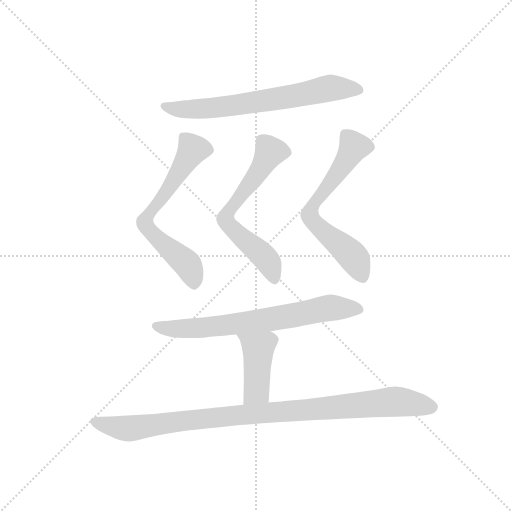
t = 0.00 s
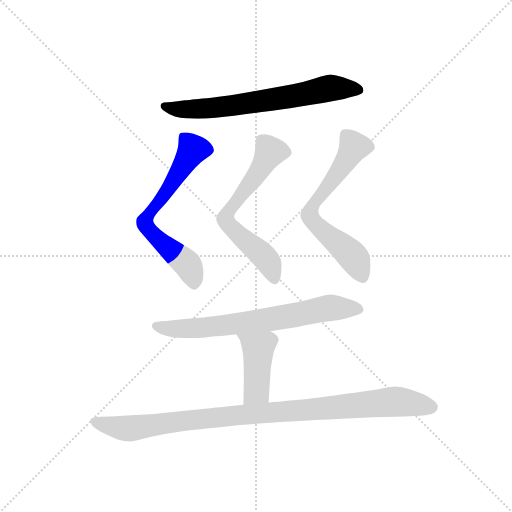
t = 1.13 s
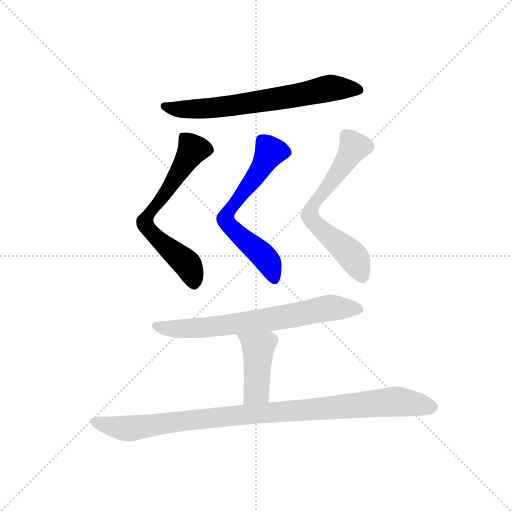
t = 2.26 s
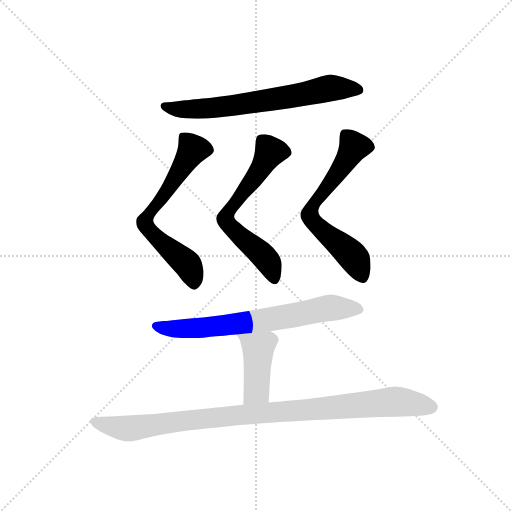
t = 3.39 s
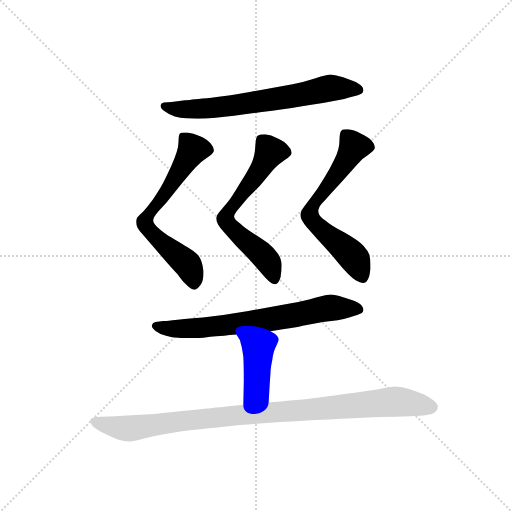
t = 4.51 s
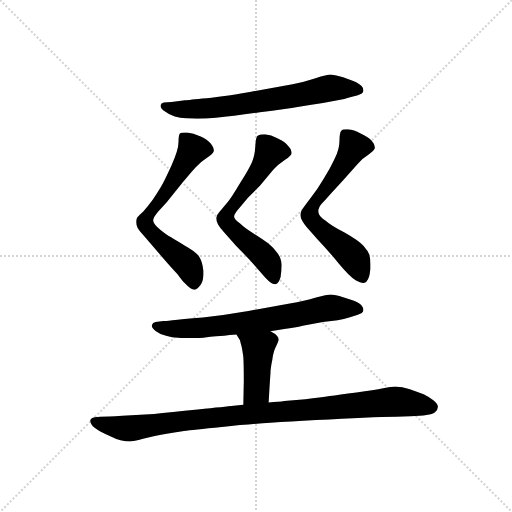
t = 5.64 s

The animated SVG that drew these frames (rendered in a browser with its animation timeline set to each time). Animation: 7 CSS @keyframes rules; one cycle of 5.64 s.

<svg version="1.1" viewBox="0 0 1024 1024" xmlns="http://www.w3.org/2000/svg">
  <g stroke="lightgray" stroke-dasharray="1,1" stroke-width="1" transform="scale(4, 4)">
    <line x1="0" y1="0" x2="256" y2="256"></line>
    <line x1="256" y1="0" x2="0" y2="256"></line>
    <line x1="128" y1="0" x2="128" y2="256"></line>
    <line x1="0" y1="128" x2="256" y2="128"></line>
  </g>
  <g transform="scale(0.92, -0.92) translate(60, -850)">
    <style type="text/css">
      
        @keyframes keyframes0 {
          from {
            stroke: blue;
            stroke-dashoffset: 685;
            stroke-width: 128;
          }
          69% {
            animation-timing-function: step-end;
            stroke: blue;
            stroke-dashoffset: 0;
            stroke-width: 128;
          }
          to {
            stroke: black;
            stroke-width: 1024;
          }
        }
        #make-me-a-hanzi-animation-0 {
          animation: keyframes0 0.8074544270833334s both;
          animation-delay: 0s;
          animation-timing-function: linear;
        }
      
        @keyframes keyframes1 {
          from {
            stroke: blue;
            stroke-dashoffset: 665;
            stroke-width: 128;
          }
          68% {
            animation-timing-function: step-end;
            stroke: blue;
            stroke-dashoffset: 0;
            stroke-width: 128;
          }
          to {
            stroke: black;
            stroke-width: 1024;
          }
        }
        #make-me-a-hanzi-animation-1 {
          animation: keyframes1 0.7911783854166666s both;
          animation-delay: 0.8074544270833334s;
          animation-timing-function: linear;
        }
      
        @keyframes keyframes2 {
          from {
            stroke: blue;
            stroke-dashoffset: 646;
            stroke-width: 128;
          }
          68% {
            animation-timing-function: step-end;
            stroke: blue;
            stroke-dashoffset: 0;
            stroke-width: 128;
          }
          to {
            stroke: black;
            stroke-width: 1024;
          }
        }
        #make-me-a-hanzi-animation-2 {
          animation: keyframes2 0.7757161458333334s both;
          animation-delay: 1.5986328125s;
          animation-timing-function: linear;
        }
      
        @keyframes keyframes3 {
          from {
            stroke: blue;
            stroke-dashoffset: 656;
            stroke-width: 128;
          }
          68% {
            animation-timing-function: step-end;
            stroke: blue;
            stroke-dashoffset: 0;
            stroke-width: 128;
          }
          to {
            stroke: black;
            stroke-width: 1024;
          }
        }
        #make-me-a-hanzi-animation-3 {
          animation: keyframes3 0.7838541666666666s both;
          animation-delay: 2.3743489583333335s;
          animation-timing-function: linear;
        }
      
        @keyframes keyframes4 {
          from {
            stroke: blue;
            stroke-dashoffset: 703;
            stroke-width: 128;
          }
          70% {
            animation-timing-function: step-end;
            stroke: blue;
            stroke-dashoffset: 0;
            stroke-width: 128;
          }
          to {
            stroke: black;
            stroke-width: 1024;
          }
        }
        #make-me-a-hanzi-animation-4 {
          animation: keyframes4 0.8221028645833334s both;
          animation-delay: 3.158203125s;
          animation-timing-function: linear;
        }
      
        @keyframes keyframes5 {
          from {
            stroke: blue;
            stroke-dashoffset: 428;
            stroke-width: 128;
          }
          58% {
            animation-timing-function: step-end;
            stroke: blue;
            stroke-dashoffset: 0;
            stroke-width: 128;
          }
          to {
            stroke: black;
            stroke-width: 1024;
          }
        }
        #make-me-a-hanzi-animation-5 {
          animation: keyframes5 0.5983072916666666s both;
          animation-delay: 3.9803059895833335s;
          animation-timing-function: linear;
        }
      
        @keyframes keyframes6 {
          from {
            stroke: blue;
            stroke-dashoffset: 998;
            stroke-width: 128;
          }
          76% {
            animation-timing-function: step-end;
            stroke: blue;
            stroke-dashoffset: 0;
            stroke-width: 128;
          }
          to {
            stroke: black;
            stroke-width: 1024;
          }
        }
        #make-me-a-hanzi-animation-6 {
          animation: keyframes6 1.0621744791666667s both;
          animation-delay: 4.57861328125s;
          animation-timing-function: linear;
        }
      
    </style>
    
      <path d="M 718 643 Q 729 646 730 652 L 730 654 Q 730 659 726 663 Q 722 668 708 674 L 686 682 Q 670 687 659 688 Q 651 688 626 680 Q 602 672 576 667 L 483 650 Q 416 638 380 636 Q 344 632 342 632 L 313 628 L 296 627 Q 290 626 289 621 L 289 620 Q 289 614 298 608 Q 308 600 320 597 Q 332 594 344 593 Q 356 592 369 592 Q 387 592 409 594 Q 448 598 505 606 Q 562 613 590 618 Q 618 622 642 626 L 674 632 Q 690 635 699 638 L 718 643 Z" fill="lightgray"></path>
    
      <path d="M 336 452 Q 354 474 365 486 Q 376 498 390 507 Q 404 517 405 522 L 405 523 Q 405 529 398 538 Q 390 548 375 554 Q 360 561 347 562 L 341 562 Q 333 562 331 560 Q 328 556 328 540 Q 328 524 313 491 Q 298 458 290 444 Q 283 432 272 416 Q 261 401 252 391 Q 242 382 239 378 Q 236 374 236 368 Q 236 361 239 355 Q 243 348 249 342 L 285 300 Q 314 266 326 254 Q 336 240 342 234 Q 355 220 362 220 L 364 220 Q 370 222 377 232 Q 382 240 382 254 L 382 262 Q 380 282 373 292 Q 366 303 342 316 Q 318 330 312 334 Q 304 338 289 350 Q 274 362 273 370 L 273 371 Q 273 377 284 390 L 302 410 L 336 452 Z" fill="lightgray"></path>
    
      <path d="M 505 446 L 534 481 Q 544 492 559 502 Q 574 512 574 517 L 574 519 Q 574 525 567 532 Q 560 542 544 549 Q 529 557 516 558 Q 505 558 500 555 Q 496 552 495 532 Q 494 512 488 498 Q 482 484 462 452 Q 443 420 436 412 L 416 388 Q 410 381 410 376 Q 410 368 414 362 Q 418 355 428 344 L 453 316 L 481 287 L 517 246 Q 530 232 537 232 L 539 232 Q 546 234 550 248 Q 552 261 552 274 Q 552 288 543 300 Q 534 312 523 321 Q 511 330 492 342 Q 472 354 462 364 Q 449 374 449 379 L 449 380 Q 450 386 459 396 L 479 420 L 505 446 Z" fill="lightgray"></path>
    
      <path d="M 686 458 L 716 492 Q 725 504 740 513 Q 754 523 755 528 L 755 530 Q 755 536 748 544 Q 740 553 724 560 Q 709 568 697 569 L 692 569 Q 684 569 682 566 Q 678 562 678 544 Q 678 526 668 506 Q 658 484 644 462 Q 630 438 614 418 Q 598 397 596 393 Q 593 388 593 384 L 593 382 Q 593 377 597 370 Q 601 363 606 357 L 631 329 Q 651 308 675 279 Q 699 250 714 240 Q 723 235 729 235 L 731 235 Q 737 236 740 243 Q 744 250 745 265 L 745 275 Q 745 289 743 296 Q 740 305 730 316 Q 718 328 690 344 Q 660 359 648 370 Q 634 380 633 386 Q 632 389 632 392 Q 632 395 634 399 Q 636 404 646 414 L 661 431 L 686 458 Z" fill="lightgray"></path>
    
      <path d="M 528 130 L 558 135 Q 582 138 598 142 L 642 150 L 674 154 Q 688 157 699 160 L 718 166 Q 729 169 730 175 L 730 177 Q 730 181 726 186 Q 722 192 708 197 L 686 204 Q 668 210 659 210 Q 651 210 627 203 Q 602 195 570 190 L 480 174 Q 429 165 381 160 Q 334 156 315 154 Q 297 152 295 152 L 278 150 Q 272 149 270 143 L 270 142 Q 270 137 279 130 Q 288 123 301 120 Q 314 116 327 116 Q 339 115 352 115 Q 366 115 382 116 Q 415 120 427 120 Q 438 122 454 123 L 528 130 Z" fill="lightgray"></path>
    
      <path d="M 524 -25 L 526 10 L 528 39 Q 528 49 532 68 Q 534 86 540 97 Q 545 108 546 111 Q 546 116 542 120 Q 538 125 528 130 C 502 145 438 149 454 123 L 462 110 Q 462 108 465 98 Q 467 89 469 74 Q 470 58 470 22 L 469 -30 C 468 -60 522 -55 524 -25 Z" fill="lightgray"></path>
    
      <path d="M 469 -30 L 448 -32 Q 430 -34 370 -40 Q 310 -46 275 -50 L 206 -54 Q 173 -56 158 -56 L 146 -57 Q 139 -58 137 -62 Q 136 -63 136 -65 Q 136 -68 139 -73 Q 143 -80 158 -88 Q 172 -95 181 -99 Q 190 -104 202 -107 Q 214 -110 222 -110 Q 230 -110 251 -104 Q 272 -98 296 -94 Q 320 -90 340 -87 Q 358 -84 422 -78 Q 486 -72 528 -69 Q 569 -66 627 -63 Q 686 -60 730 -58 Q 774 -56 801 -56 L 832 -55 Q 876 -54 885 -47 Q 892 -41 892 -35 L 892 -34 Q 892 -28 882 -20 Q 873 -13 861 -7 L 831 4 Q 814 10 799 10 Q 792 10 773 6 Q 754 2 715 -3 Q 676 -8 657 -11 Q 638 -14 604 -18 L 558 -22 Q 548 -24 524 -25 L 469 -30 Z" fill="lightgray"></path>
    
    
      <clipPath id="make-me-a-hanzi-clip-0">
        <path d="M 718 643 Q 729 646 730 652 L 730 654 Q 730 659 726 663 Q 722 668 708 674 L 686 682 Q 670 687 659 688 Q 651 688 626 680 Q 602 672 576 667 L 483 650 Q 416 638 380 636 Q 344 632 342 632 L 313 628 L 296 627 Q 290 626 289 621 L 289 620 Q 289 614 298 608 Q 308 600 320 597 Q 332 594 344 593 Q 356 592 369 592 Q 387 592 409 594 Q 448 598 505 606 Q 562 613 590 618 Q 618 622 642 626 L 674 632 Q 690 635 699 638 L 718 643 Z"></path>
      </clipPath>
      <path clip-path="url(#make-me-a-hanzi-clip-0)" d="M 296 621 L 329 612 L 387 614 L 570 640 L 659 659 L 720 653" fill="none" id="make-me-a-hanzi-animation-0" stroke-dasharray="557 1114" stroke-linecap="round"></path>
    
      <clipPath id="make-me-a-hanzi-clip-1">
        <path d="M 336 452 Q 354 474 365 486 Q 376 498 390 507 Q 404 517 405 522 L 405 523 Q 405 529 398 538 Q 390 548 375 554 Q 360 561 347 562 L 341 562 Q 333 562 331 560 Q 328 556 328 540 Q 328 524 313 491 Q 298 458 290 444 Q 283 432 272 416 Q 261 401 252 391 Q 242 382 239 378 Q 236 374 236 368 Q 236 361 239 355 Q 243 348 249 342 L 285 300 Q 314 266 326 254 Q 336 240 342 234 Q 355 220 362 220 L 364 220 Q 370 222 377 232 Q 382 240 382 254 L 382 262 Q 380 282 373 292 Q 366 303 342 316 Q 318 330 312 334 Q 304 338 289 350 Q 274 362 273 370 L 273 371 Q 273 377 284 390 L 302 410 L 336 452 Z"></path>
      </clipPath>
      <path clip-path="url(#make-me-a-hanzi-clip-1)" d="M 398 523 L 359 525 L 255 368 L 266 347 L 349 273 L 363 228" fill="none" id="make-me-a-hanzi-animation-1" stroke-dasharray="537 1074" stroke-linecap="round"></path>
    
      <clipPath id="make-me-a-hanzi-clip-2">
        <path d="M 505 446 L 534 481 Q 544 492 559 502 Q 574 512 574 517 L 574 519 Q 574 525 567 532 Q 560 542 544 549 Q 529 557 516 558 Q 505 558 500 555 Q 496 552 495 532 Q 494 512 488 498 Q 482 484 462 452 Q 443 420 436 412 L 416 388 Q 410 381 410 376 Q 410 368 414 362 Q 418 355 428 344 L 453 316 L 481 287 L 517 246 Q 530 232 537 232 L 539 232 Q 546 234 550 248 Q 552 261 552 274 Q 552 288 543 300 Q 534 312 523 321 Q 511 330 492 342 Q 472 354 462 364 Q 449 374 449 379 L 449 380 Q 450 386 459 396 L 479 420 L 505 446 Z"></path>
      </clipPath>
      <path clip-path="url(#make-me-a-hanzi-clip-2)" d="M 565 518 L 527 520 L 503 477 L 441 398 L 430 374 L 455 343 L 523 281 L 538 240" fill="none" id="make-me-a-hanzi-animation-2" stroke-dasharray="518 1036" stroke-linecap="round"></path>
    
      <clipPath id="make-me-a-hanzi-clip-3">
        <path d="M 686 458 L 716 492 Q 725 504 740 513 Q 754 523 755 528 L 755 530 Q 755 536 748 544 Q 740 553 724 560 Q 709 568 697 569 L 692 569 Q 684 569 682 566 Q 678 562 678 544 Q 678 526 668 506 Q 658 484 644 462 Q 630 438 614 418 Q 598 397 596 393 Q 593 388 593 384 L 593 382 Q 593 377 597 370 Q 601 363 606 357 L 631 329 Q 651 308 675 279 Q 699 250 714 240 Q 723 235 729 235 L 731 235 Q 737 236 740 243 Q 744 250 745 265 L 745 275 Q 745 289 743 296 Q 740 305 730 316 Q 718 328 690 344 Q 660 359 648 370 Q 634 380 633 386 Q 632 389 632 392 Q 632 395 634 399 Q 636 404 646 414 L 661 431 L 686 458 Z"></path>
      </clipPath>
      <path clip-path="url(#make-me-a-hanzi-clip-3)" d="M 747 529 L 709 531 L 685 489 L 618 400 L 613 382 L 642 347 L 705 295 L 730 245" fill="none" id="make-me-a-hanzi-animation-3" stroke-dasharray="528 1056" stroke-linecap="round"></path>
    
      <clipPath id="make-me-a-hanzi-clip-4">
        <path d="M 528 130 L 558 135 Q 582 138 598 142 L 642 150 L 674 154 Q 688 157 699 160 L 718 166 Q 729 169 730 175 L 730 177 Q 730 181 726 186 Q 722 192 708 197 L 686 204 Q 668 210 659 210 Q 651 210 627 203 Q 602 195 570 190 L 480 174 Q 429 165 381 160 Q 334 156 315 154 Q 297 152 295 152 L 278 150 Q 272 149 270 143 L 270 142 Q 270 137 279 130 Q 288 123 301 120 Q 314 116 327 116 Q 339 115 352 115 Q 366 115 382 116 Q 415 120 427 120 Q 438 122 454 123 L 528 130 Z"></path>
      </clipPath>
      <path clip-path="url(#make-me-a-hanzi-clip-4)" d="M 278 143 L 321 135 L 389 138 L 531 156 L 659 181 L 720 176" fill="none" id="make-me-a-hanzi-animation-4" stroke-dasharray="575 1150" stroke-linecap="round"></path>
    
      <clipPath id="make-me-a-hanzi-clip-5">
        <path d="M 524 -25 L 526 10 L 528 39 Q 528 49 532 68 Q 534 86 540 97 Q 545 108 546 111 Q 546 116 542 120 Q 538 125 528 130 C 502 145 438 149 454 123 L 462 110 Q 462 108 465 98 Q 467 89 469 74 Q 470 58 470 22 L 469 -30 C 468 -60 522 -55 524 -25 Z"></path>
      </clipPath>
      <path clip-path="url(#make-me-a-hanzi-clip-5)" d="M 462 119 L 501 93 L 502 82 L 497 1 L 475 -24" fill="none" id="make-me-a-hanzi-animation-5" stroke-dasharray="300 600" stroke-linecap="round"></path>
    
      <clipPath id="make-me-a-hanzi-clip-6">
        <path d="M 469 -30 L 448 -32 Q 430 -34 370 -40 Q 310 -46 275 -50 L 206 -54 Q 173 -56 158 -56 L 146 -57 Q 139 -58 137 -62 Q 136 -63 136 -65 Q 136 -68 139 -73 Q 143 -80 158 -88 Q 172 -95 181 -99 Q 190 -104 202 -107 Q 214 -110 222 -110 Q 230 -110 251 -104 Q 272 -98 296 -94 Q 320 -90 340 -87 Q 358 -84 422 -78 Q 486 -72 528 -69 Q 569 -66 627 -63 Q 686 -60 730 -58 Q 774 -56 801 -56 L 832 -55 Q 876 -54 885 -47 Q 892 -41 892 -35 L 892 -34 Q 892 -28 882 -20 Q 873 -13 861 -7 L 831 4 Q 814 10 799 10 Q 792 10 773 6 Q 754 2 715 -3 Q 676 -8 657 -11 Q 638 -14 604 -18 L 558 -22 Q 548 -24 524 -25 L 469 -30 Z"></path>
      </clipPath>
      <path clip-path="url(#make-me-a-hanzi-clip-6)" d="M 145 -66 L 220 -82 L 383 -59 L 795 -23 L 881 -34" fill="none" id="make-me-a-hanzi-animation-6" stroke-dasharray="870 1740" stroke-linecap="round"></path>
    
  </g>
</svg>
